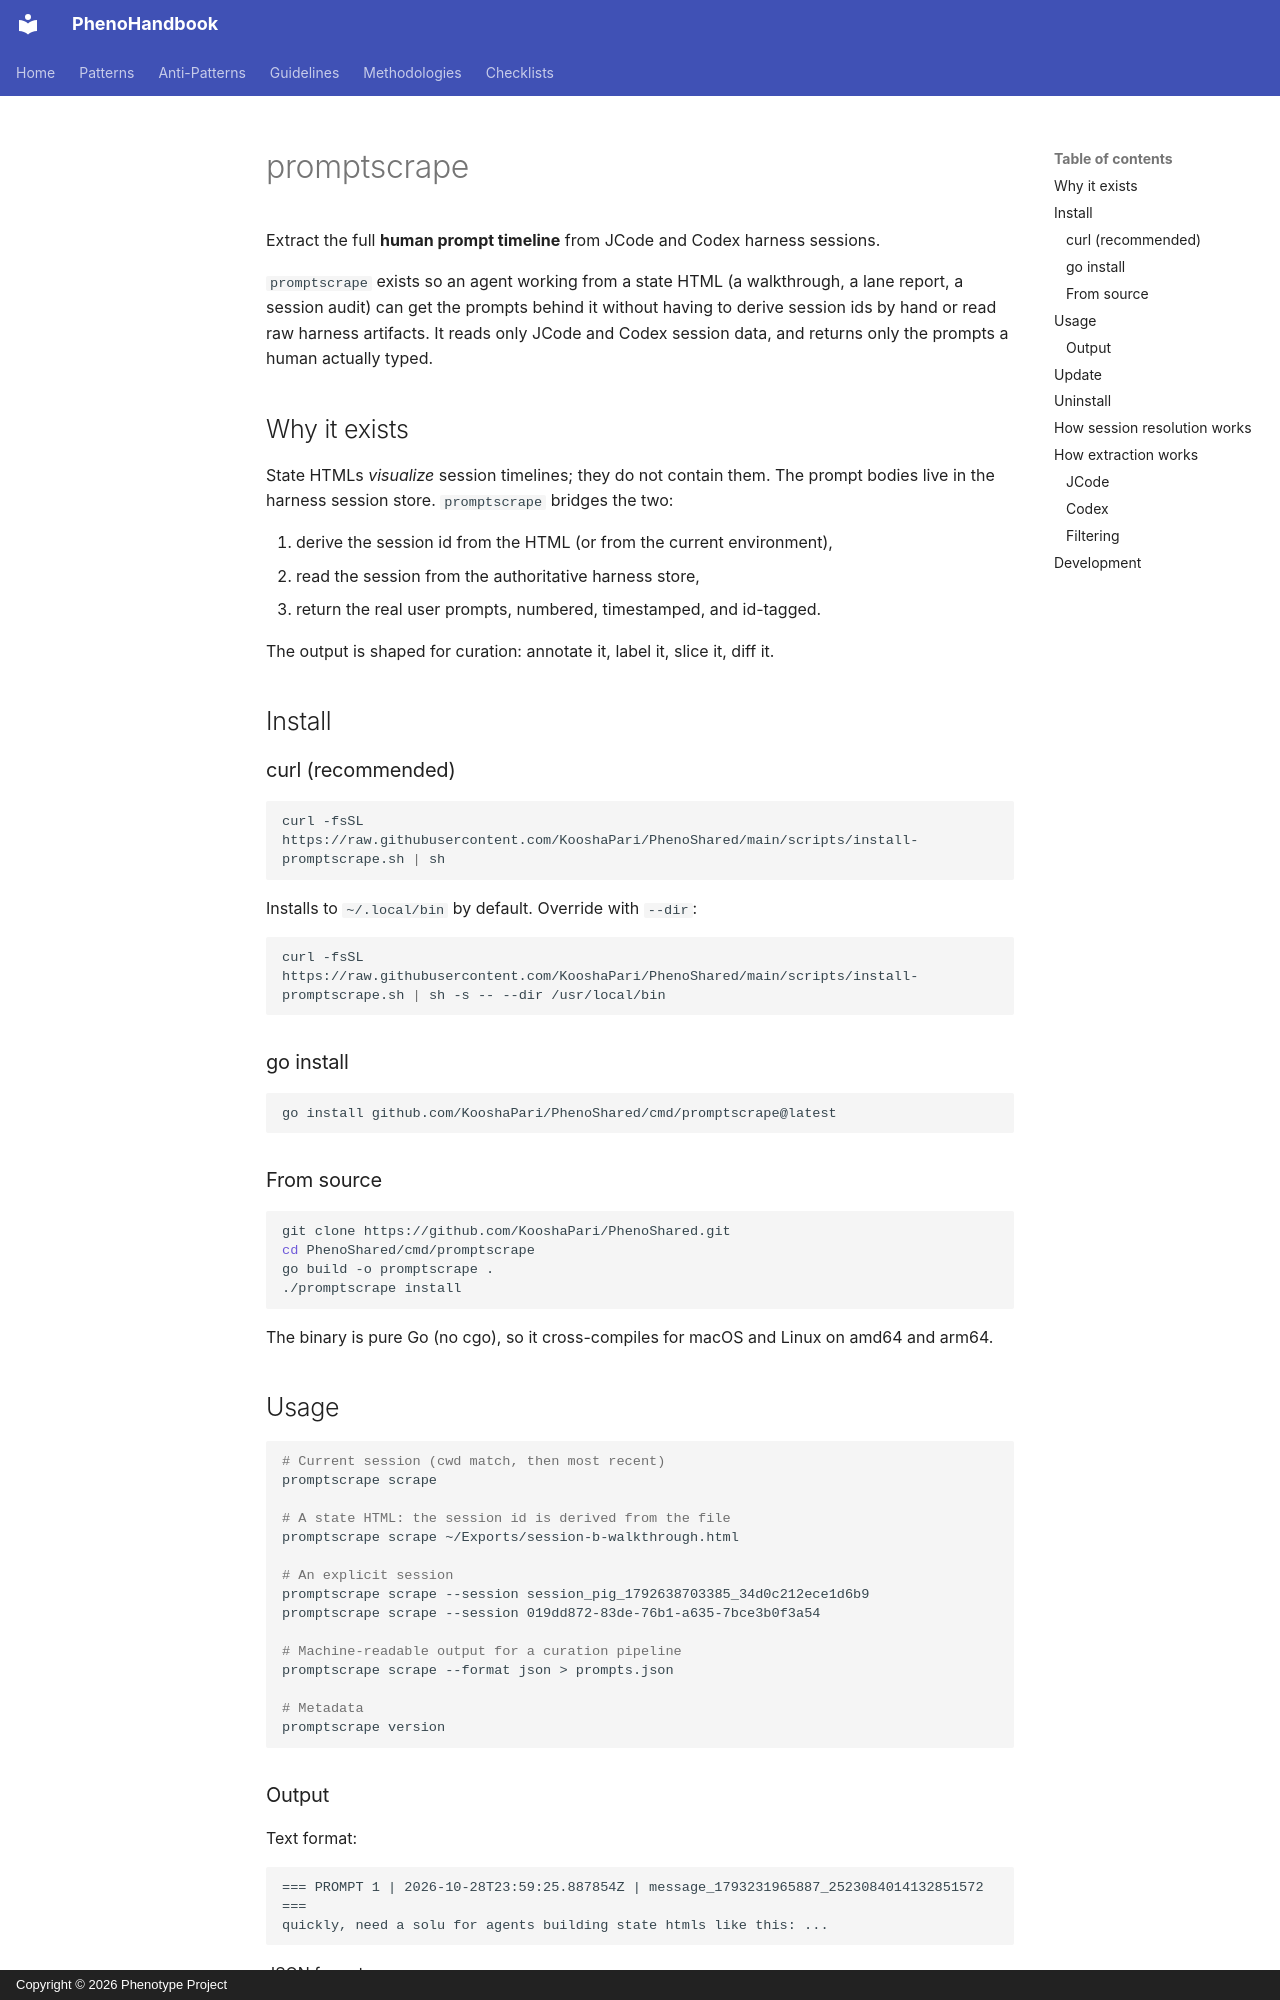

repository: KooshaPari/PhenoShared · page: cli/promptscrape/index.html · generator: mkdocs · copyright: Copyright © 2026 Phenotype Project

# promptscrape

Extract the full **human prompt timeline** from JCode and Codex harness sessions.

`promptscrape` exists so an agent working from a state HTML (a walkthrough, a
lane report, a session audit) can get the prompts behind it without having to
derive session ids by hand or read raw harness artifacts. It reads only JCode
and Codex session data, and returns only the prompts a human actually typed.

## Why it exists

State HTMLs *visualize* session timelines; they do not contain them. The
prompt bodies live in the harness session store. `promptscrape` bridges the two:

1. derive the session id from the HTML (or from the current environment),
2. read the session from the authoritative harness store,
3. return the real user prompts, numbered, timestamped, and id-tagged.

The output is shaped for curation: annotate it, label it, slice it, diff it.

## Install

### curl (recommended)

```bash
curl -fsSL https://raw.githubusercontent.com/KooshaPari/PhenoShared/main/scripts/install-promptscrape.sh | sh
```

Installs to `~/.local/bin` by default. Override with `--dir`:

```bash
curl -fsSL https://raw.githubusercontent.com/KooshaPari/PhenoShared/main/scripts/install-promptscrape.sh | sh -s -- --dir /usr/local/bin
```

### go install

```bash
go install github.com/KooshaPari/PhenoShared/cmd/promptscrape@latest
```

### From source

```bash
git clone https://github.com/KooshaPari/PhenoShared.git
cd PhenoShared/cmd/promptscrape
go build -o promptscrape .
./promptscrape install
```

The binary is pure Go (no cgo), so it cross-compiles for macOS and Linux on
amd64 and arm64.

## Usage

```bash
# Current session (cwd match, then most recent)
promptscrape scrape

# A state HTML: the session id is derived from the file
promptscrape scrape ~/Exports/session-b-walkthrough.html

# An explicit session
promptscrape scrape --session session_pig_1792638703385_34d0c212ece1d6b9
promptscrape scrape --session 019dd872-83de-76b1-a635-7bce3b0f3a54

# Machine-readable output for a curation pipeline
promptscrape scrape --format json > prompts.json

# Metadata
promptscrape version
```
